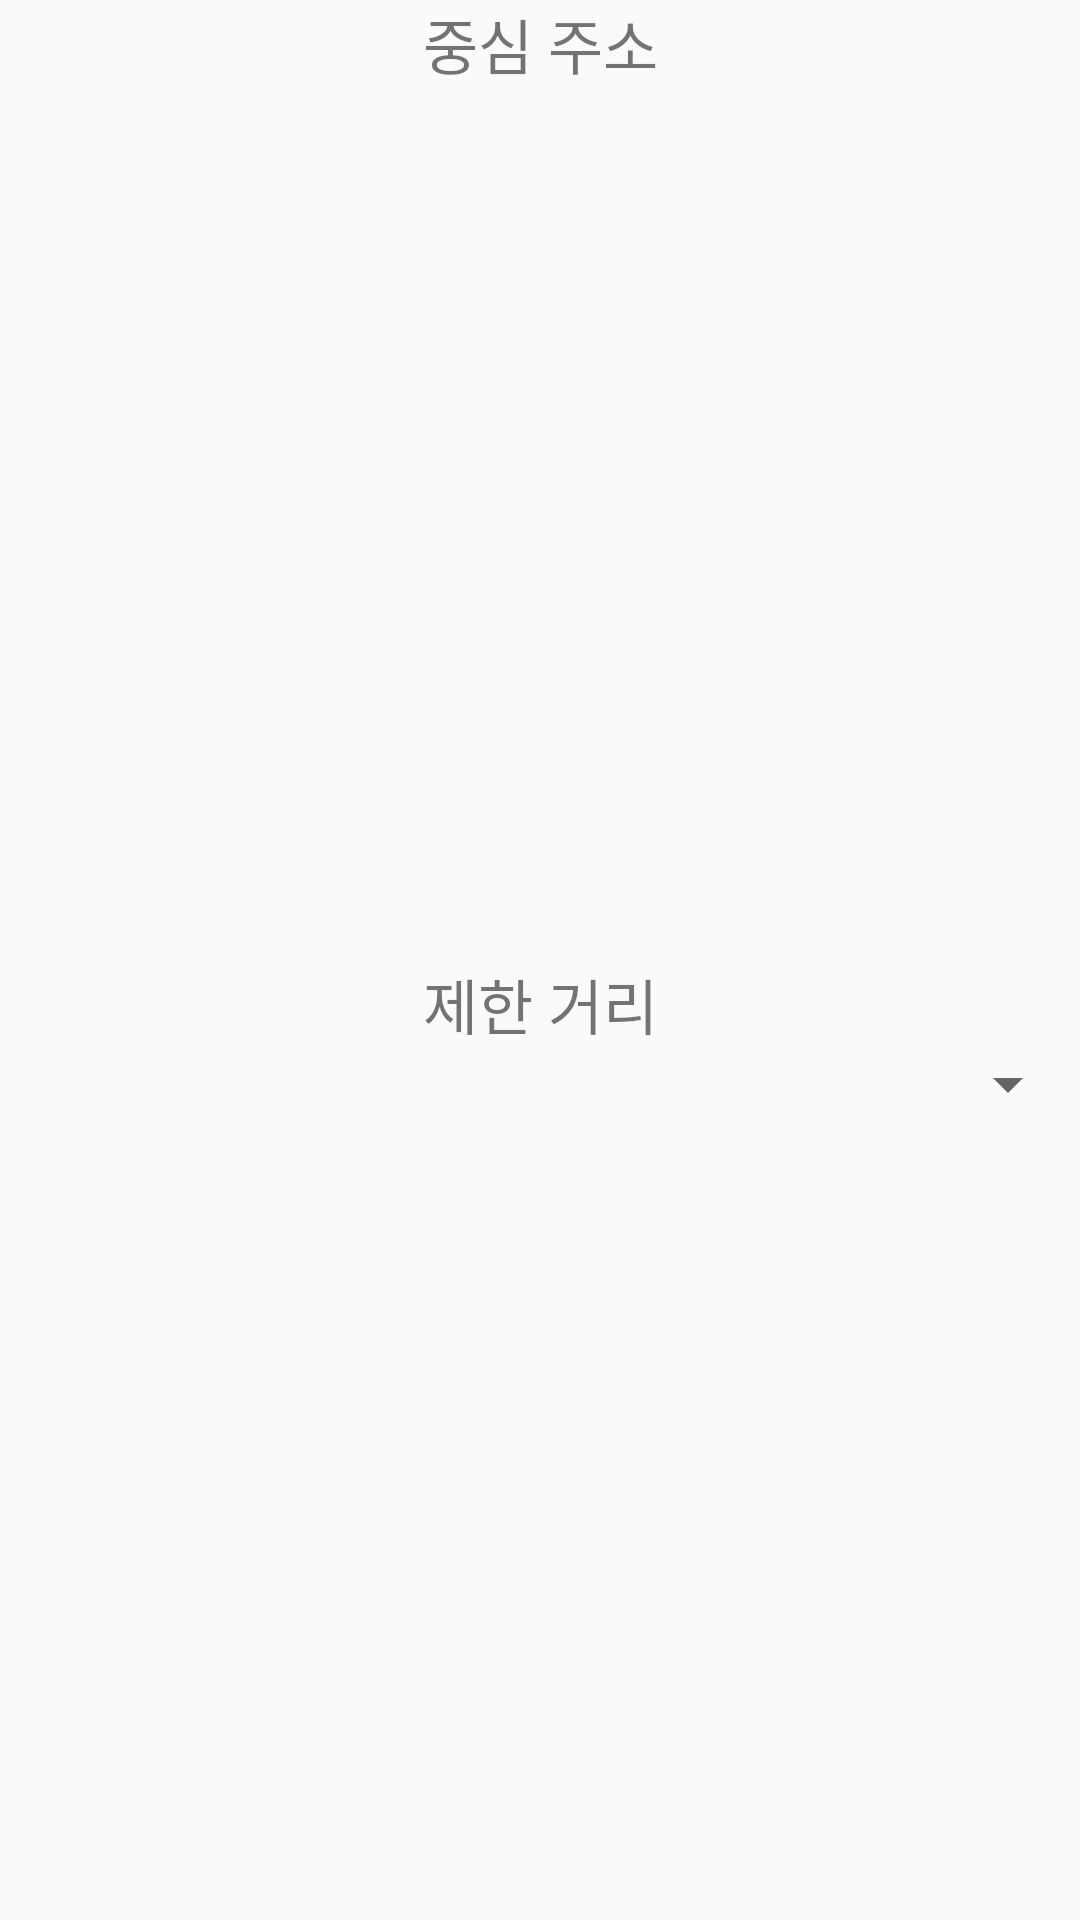

Reconstruct the res/layout file that produces this screen, plus the resources it refers to.
<!-- AndroidManifest.xml: application theme Theme.AppCompat.DayNight.NoActionBar -->
<!-- res/layout/range_set_dialog.xml -->
<?xml version="1.0" encoding="utf-8"?>
<LinearLayout
    xmlns:android="http://schemas.android.com/apk/res/android"
    android:layout_width="match_parent"
    android:layout_height="match_parent"
    android:orientation="vertical">
    <LinearLayout
        android:layout_width="match_parent"
        android:layout_height="match_parent"
        android:layout_weight="1"
        android:orientation="vertical">

        <TextView
            android:id="@+id/center"
            android:layout_width="match_parent"
            android:layout_height="wrap_content"
            android:gravity="center"
            android:textSize="20dp"
            android:text="중심 주소" />

        <LinearLayout
            android:layout_width="match_parent"
            android:layout_height="match_parent"
            android:orientation="horizontal">

        </LinearLayout>
    </LinearLayout>

    <LinearLayout
        android:layout_width="match_parent"
        android:layout_height="match_parent"
        android:layout_weight="1"
        android:orientation="vertical">

        <TextView
            android:id="@+id/range"
            android:layout_width="match_parent"
            android:layout_height="wrap_content"
            android:gravity="center"
            android:textSize="20dp"
            android:text="제한 거리" />

        <LinearLayout
            android:layout_width="match_parent"
            android:layout_height="match_parent"
            android:orientation="horizontal">

            <Spinner
                android:id="@+id/spinner"
                android:layout_width="match_parent"
                android:layout_height="wrap_content"
                android:layout_weight="1" />
        </LinearLayout>
    </LinearLayout>
</LinearLayout>
<!-- resources referenced by this layout -->
<resources>

</resources>
